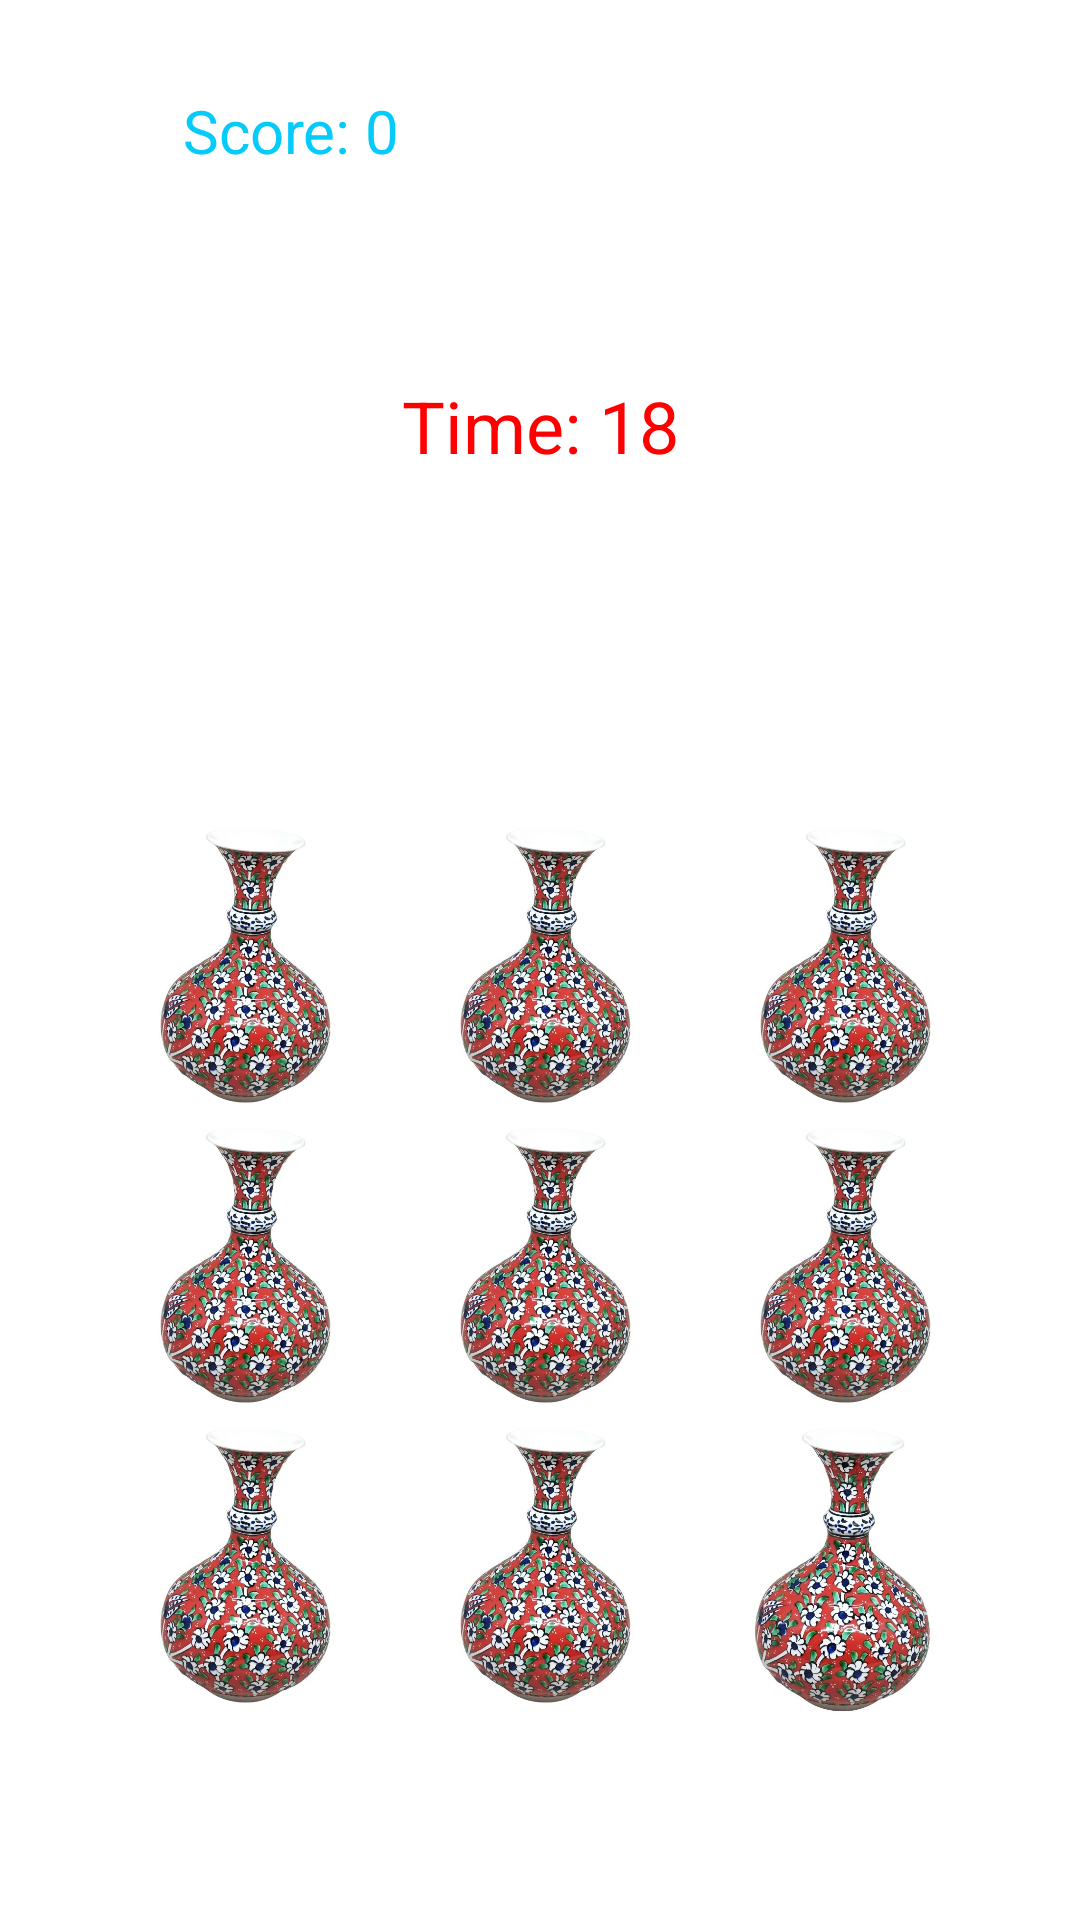

This screen was rendered from an Android layout file. Write that file and the resources it references.
<!-- AndroidManifest.xml: application theme Theme.VazoYakala -->
<!-- res/layout/activity_episode_three.xml -->
<?xml version="1.0" encoding="utf-8"?>
<androidx.constraintlayout.widget.ConstraintLayout xmlns:android="http://schemas.android.com/apk/res/android"
    xmlns:app="http://schemas.android.com/apk/res-auto"
    xmlns:tools="http://schemas.android.com/tools"
    android:layout_width="match_parent"
    android:layout_height="match_parent"
    tools:context=".EpisodeThree">

    <GridLayout
        android:id="@+id/gridLayout4"
        android:layout_width="296dp"
        android:layout_height="303dp"
        app:layout_constraintBottom_toBottomOf="parent"
        app:layout_constraintEnd_toEndOf="parent"
        app:layout_constraintHorizontal_bias="0.495"
        app:layout_constraintStart_toStartOf="parent"
        app:layout_constraintTop_toTopOf="parent"
        app:layout_constraintVertical_bias="0.803">

        <ImageView
            android:id="@+id/vazo2"
            android:layout_width="100dp"
            android:layout_height="100dp"
            android:layout_row="0"
            android:layout_column="0"
            android:onClick="increaseScore"
            app:srcCompat="@drawable/vazo3"
            tools:ignore="OnClick,SpeakableTextPresentCheck" />

        <ImageView
            android:id="@+id/vazo3"
            android:layout_width="100dp"
            android:layout_height="100dp"
            android:layout_row="0"
            android:layout_column="1"
            android:onClick="increaseScore"
            app:srcCompat="@drawable/vazo3"
            tools:ignore="OnClick,SpeakableTextPresentCheck" />

        <ImageView
            android:id="@+id/vazo4"
            android:layout_width="100dp"
            android:layout_height="100dp"
            android:layout_row="0"
            android:layout_column="2"
            android:onClick="increaseScore"
            app:srcCompat="@drawable/vazo3"
            tools:ignore="OnClick,SpeakableTextPresentCheck" />

        <ImageView
            android:id="@+id/vazo5"
            android:layout_width="100dp"
            android:layout_height="100dp"
            android:layout_row="1"
            android:layout_column="0"
            android:onClick="increaseScore"
            app:srcCompat="@drawable/vazo3"
            tools:ignore="OnClick,SpeakableTextPresentCheck" />

        <ImageView
            android:id="@+id/vazo6"
            android:layout_width="100dp"
            android:layout_height="100dp"
            android:layout_row="1"
            android:layout_column="1"
            android:onClick="increaseScore"
            app:srcCompat="@drawable/vazo3"
            tools:ignore="OnClick,SpeakableTextPresentCheck" />

        <ImageView
            android:id="@+id/vazo7"
            android:layout_width="100dp"
            android:layout_height="100dp"
            android:layout_row="1"
            android:layout_column="2"
            android:onClick="increaseScore"
            app:srcCompat="@drawable/vazo3"
            tools:ignore="OnClick,SpeakableTextPresentCheck" />

        <ImageView
            android:id="@+id/vazo8"
            android:layout_width="100dp"
            android:layout_height="100dp"
            android:layout_row="2"
            android:layout_column="0"
            android:onClick="increaseScore"
            app:srcCompat="@drawable/vazo3"
            tools:ignore="OnClick,SpeakableTextPresentCheck" />

        <ImageView
            android:id="@+id/vazo9"
            android:layout_width="100dp"
            android:layout_height="100dp"
            android:layout_row="2"
            android:layout_column="1"
            android:onClick="increaseScore"
            app:srcCompat="@drawable/vazo3"
            tools:ignore="OnClick,SpeakableTextPresentCheck" />

        <ImageView
            android:id="@+id/vazo10"
            android:layout_width="98dp"
            android:layout_height="103dp"
            android:layout_row="2"
            android:layout_column="2"
            android:onClick="increaseScore"
            app:srcCompat="@drawable/vazo3"
            tools:ignore="OnClick,SpeakableTextPresentCheck" />
    </GridLayout>

    <TextView
        android:id="@+id/scoreText4"
        android:layout_width="136dp"
        android:layout_height="51dp"
        android:layout_marginTop="47dp"
        android:layout_marginBottom="50dp"
        android:gravity="center"
        android:text="Score: 0"
        android:textColor="#05CBFB"
        android:textSize="20sp"
        app:layout_constraintBottom_toTopOf="@+id/timeText4"
        app:layout_constraintEnd_toEndOf="parent"
        app:layout_constraintHorizontal_bias="0.13"
        app:layout_constraintStart_toStartOf="parent"
        app:layout_constraintTop_toTopOf="parent"
        app:layout_constraintVertical_bias="1.0" />

    <TextView
        android:id="@+id/timeText4"
        android:layout_width="186dp"
        android:layout_height="46dp"
        android:layout_marginBottom="475dp"
        android:gravity="center"
        android:text="Time: 18"
        android:textColor="#FF0000"
        android:textColorHighlight="#3F51B5"
        android:textSize="24sp"
        app:layout_constraintBottom_toBottomOf="parent"
        app:layout_constraintEnd_toEndOf="parent"
        app:layout_constraintStart_toStartOf="parent" />

</androidx.constraintlayout.widget.ConstraintLayout>
<!-- resources referenced by this layout -->
<resources>
  <!-- drawable vazo3: jpg bitmap (drawable, 59741 bytes) -->
  <style name="Theme.VazoYakala" parent="Theme.MaterialComponents.DayNight.NoActionBar">
          
          <item name="colorPrimary">@color/purple_500</item>
          <item name="colorPrimaryVariant">@color/purple_700</item>
          <item name="colorOnPrimary">@color/white</item>
          
          <item name="colorSecondary">@color/teal_200</item>
          <item name="colorSecondaryVariant">@color/teal_700</item>
          <item name="colorOnSecondary">@color/black</item>
          
          <item name="android:statusBarColor" tools:targetApi="l">?attr/colorPrimaryVariant</item>
          
      </style>
  <!-- not gathered from this repository: default colours our renderer supplied (Android Studio template values) -->
  <color name="purple_500">#FF6200EE</color>
  <color name="purple_700">#FF3700B3</color>
  <color name="teal_200">#FF03DAC5</color>
  <color name="teal_700">#FF018786</color>
  <color name="black">#FF000000</color>
  <color name="white">#FFFFFFFF</color>
</resources>
